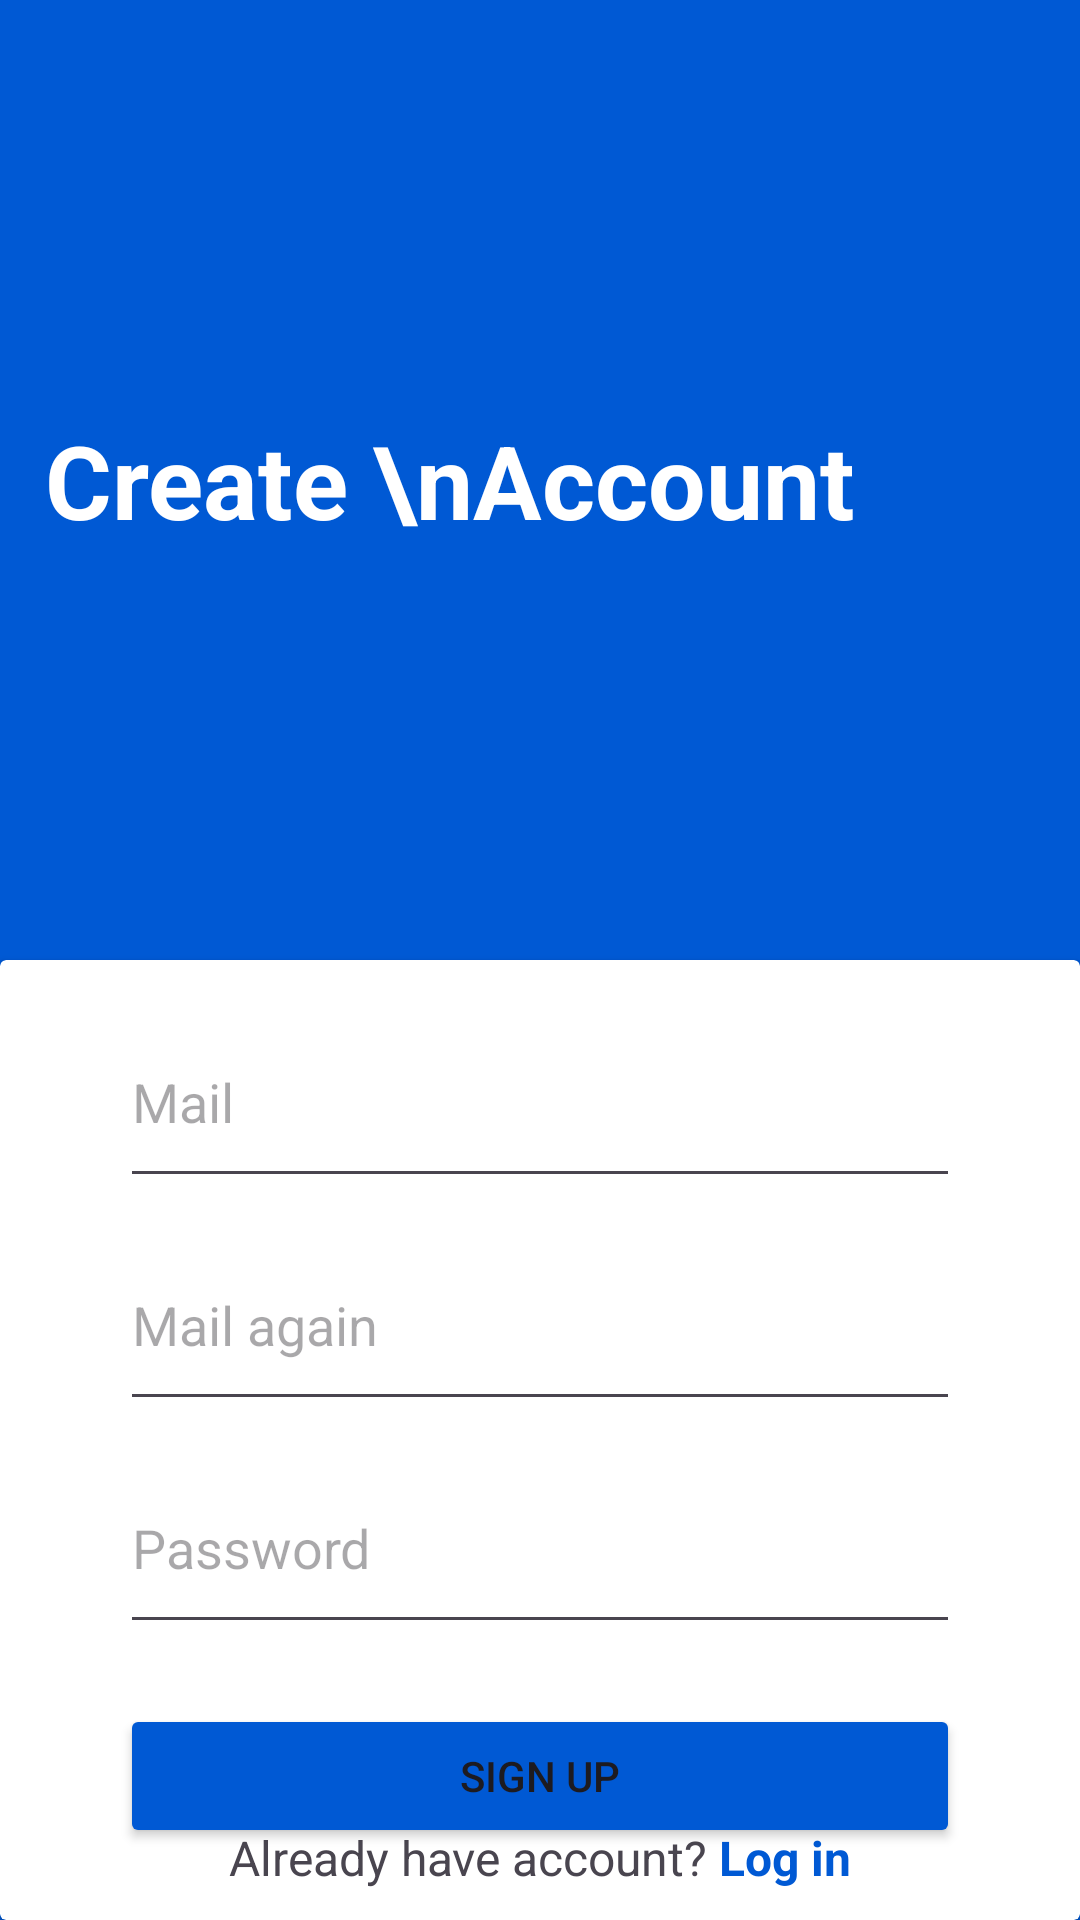

Here is an Android app screen rendered from its layout file. Give the layout XML and the strings, colors and styles it references.
<!-- AndroidManifest.xml: application theme Theme.Personal_asistant -->
<!-- res/layout/activity_signup.xml -->
<?xml version="1.0" encoding="utf-8"?>
<androidx.constraintlayout.widget.ConstraintLayout xmlns:android="http://schemas.android.com/apk/res/android"
    xmlns:app="http://schemas.android.com/apk/res-auto"
    xmlns:tools="http://schemas.android.com/tools"
    android:layout_width="match_parent"
    android:layout_height="match_parent"
    android:background="@color/bottom_bg"
    tools:context=".Signup">

    <TextView
        android:id="@+id/textView4"
        android:layout_width="wrap_content"
        android:layout_height="wrap_content"
        android:layout_marginStart="15dp"
        android:fontFamily="sans-serif"
        android:text="Create \nAccount"
        android:textColor="@color/white"
        android:textSize="34dp"
        android:textStyle="bold"
        app:layout_constraintBottom_toTopOf="@+id/guideline2"
        app:layout_constraintStart_toStartOf="parent"
        app:layout_constraintTop_toTopOf="parent" />

    <androidx.constraintlayout.widget.Guideline
        android:id="@+id/guideline2"
        android:layout_width="wrap_content"
        android:layout_height="wrap_content"
        android:orientation="horizontal"
        app:layout_constraintGuide_percent="0.5" />

    <androidx.cardview.widget.CardView
        android:layout_width="match_parent"
        android:layout_height="0dp"
        app:layout_constraintBottom_toBottomOf="parent"
        app:layout_constraintTop_toTopOf="@+id/guideline2" >

        <androidx.constraintlayout.widget.ConstraintLayout
            android:layout_width="match_parent"
            android:layout_height="match_parent">

            <EditText
                android:id="@+id/mail_signup_input"
                android:layout_width="0dp"
                android:layout_height="wrap_content"
                android:layout_marginStart="40dp"
                android:layout_marginTop="25dp"
                android:layout_marginEnd="40dp"
                android:drawableLeft="@drawable/baseline_email_24"
                android:drawablePadding="8dp"
                android:ems="10"
                android:hint="Mail"
                android:inputType="text"
                android:paddingTop="10dp"
                android:paddingBottom="20dp"
                app:layout_constraintEnd_toEndOf="parent"
                app:layout_constraintStart_toStartOf="parent"
                app:layout_constraintTop_toTopOf="parent" />

            <EditText
                android:id="@+id/password_signup_input"
                android:layout_width="0dp"
                android:layout_height="wrap_content"
                android:layout_marginStart="40dp"
                android:layout_marginTop="20dp"
                android:layout_marginEnd="40dp"
                android:drawableLeft="@drawable/baseline_lock_24"
                android:drawablePadding="8dp"
                android:ems="10"
                android:hint="Password"
                android:inputType="text"
                android:paddingTop="10dp"
                android:paddingBottom="20dp"
                android:password="true"
                app:layout_constraintEnd_toEndOf="parent"
                app:layout_constraintStart_toStartOf="parent"
                app:layout_constraintTop_toBottomOf="@+id/mail_again_signup_input" />

            <EditText
                android:id="@+id/mail_again_signup_input"
                android:layout_width="0dp"
                android:layout_height="wrap_content"
                android:layout_marginStart="40dp"
                android:layout_marginTop="20dp"
                android:layout_marginEnd="40dp"
                android:drawableLeft="@drawable/baseline_email_24"
                android:drawablePadding="8dp"
                android:ems="10"
                android:hint="Mail again"
                android:inputType="text"
                android:paddingTop="10dp"
                android:paddingBottom="20dp"
                app:layout_constraintEnd_toEndOf="parent"
                app:layout_constraintStart_toStartOf="parent"
                app:layout_constraintTop_toBottomOf="@+id/mail_signup_input" />

            <Button
                android:id="@+id/submit_signup_button"
                android:layout_width="0dp"
                android:layout_height="wrap_content"
                android:layout_marginStart="40dp"
                android:layout_marginTop="20dp"
                android:layout_marginEnd="40dp"
                android:backgroundTint="@color/bottom_bg"
                android:onClick="signUpAction"
                android:text="Sign Up"
                app:cornerRadius="6dp"
                app:layout_constraintEnd_toEndOf="parent"
                app:layout_constraintStart_toStartOf="parent"
                app:layout_constraintTop_toBottomOf="@+id/password_signup_input" />

            <LinearLayout
                android:layout_width="wrap_content"
                android:layout_height="wrap_content"
                android:layout_marginBottom="10dp"
                android:orientation="horizontal"
                app:layout_constraintBottom_toBottomOf="parent"
                app:layout_constraintEnd_toEndOf="parent"
                app:layout_constraintStart_toStartOf="parent">

                <TextView
                    android:id="@+id/textView3"
                    android:layout_width="wrap_content"
                    android:layout_height="wrap_content"
                    android:layout_weight="0"
                    android:text="Already have account?"
                    android:textSize="16dp" />

                <TextView
                    android:id="@+id/textView7"
                    android:layout_width="wrap_content"
                    android:layout_height="wrap_content"
                    android:layout_weight="0"
                    android:onClick="onLogInClick"
                    android:text=" Log in"
                    android:textColor="@color/bottom_bg"
                    android:textSize="16dp"
                    android:textStyle="bold"
                    tools:ignore="TouchTargetSizeCheck" />
            </LinearLayout>
        </androidx.constraintlayout.widget.ConstraintLayout>
    </androidx.cardview.widget.CardView>

</androidx.constraintlayout.widget.ConstraintLayout>
<!-- resources referenced by this layout -->
<resources>
  <color name="bottom_bg">#0059d4</color>
  <color name="white">#FFFFFFFF</color>
  <style name="Theme.Personal_asistant" parent="Base.Theme.Personal_asistant" />
  <style name="Base.Theme.Personal_asistant" parent="Theme.Material3.DayNight.NoActionBar">
          
          
      </style>
</resources>
